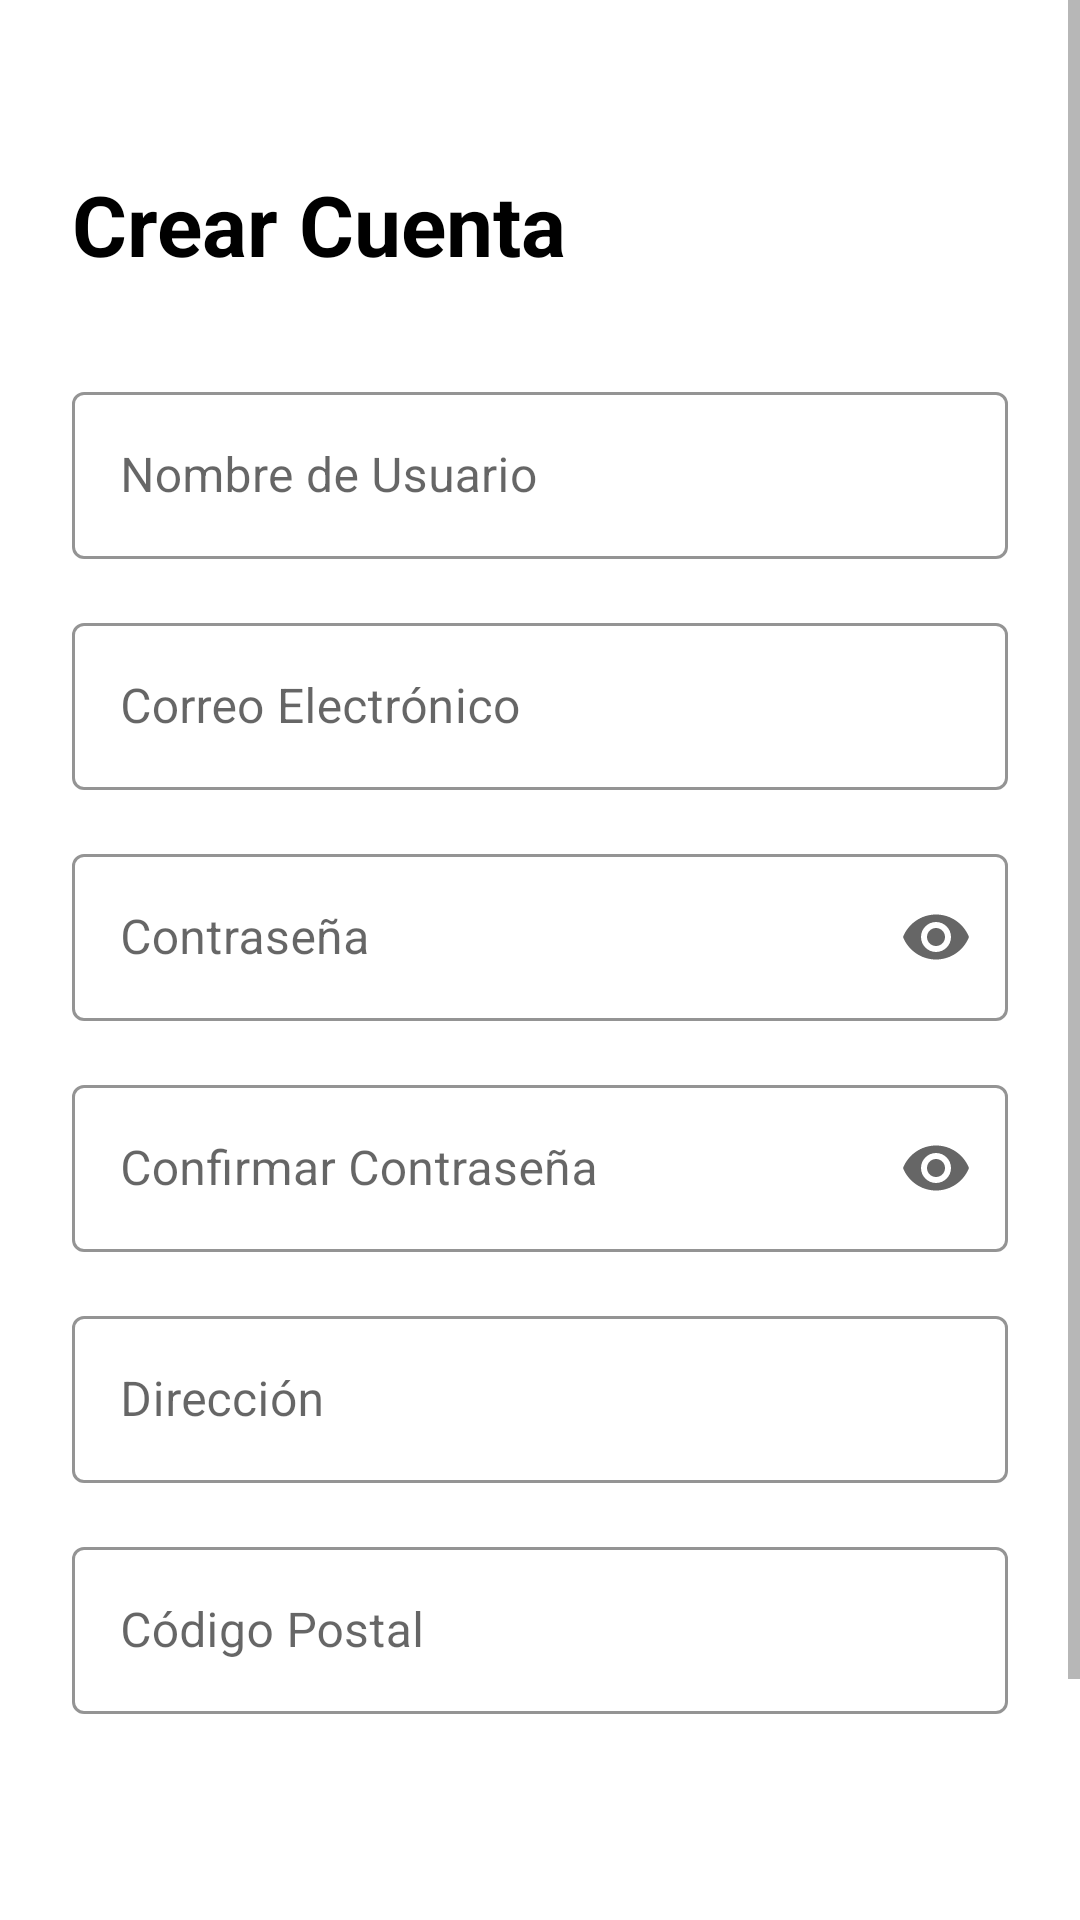

Android layout source for this screen:
<!-- AndroidManifest.xml: activity theme Theme.KaZeRo.NoActionBar -->
<!-- res/layout/activity_register.xml -->
<?xml version="1.0" encoding="utf-8"?>
<ScrollView xmlns:android="http://schemas.android.com/apk/res/android"
    xmlns:app="http://schemas.android.com/apk/res-auto"
    android:layout_width="match_parent"
    android:layout_height="match_parent"
    android:background="@color/background"
    android:fillViewport="true">

    <LinearLayout
        android:layout_width="match_parent"
        android:layout_height="wrap_content"
        android:orientation="vertical"
        android:padding="24dp">

        <TextView
            android:layout_width="match_parent"
            android:layout_height="wrap_content"
            android:text="@string/register_title"
            android:textSize="28sp"
            android:textColor="@color/text_primary"
            android:textStyle="bold"
            android:layout_marginTop="32dp"
            android:layout_marginBottom="32dp" />

        <com.google.android.material.textfield.TextInputLayout
            android:layout_width="match_parent"
            android:layout_height="wrap_content"
            style="@style/EditTextStyle"
            android:layout_marginBottom="16dp">

            <com.google.android.material.textfield.TextInputEditText
                android:id="@+id/etUsername"
                android:layout_width="match_parent"
                android:layout_height="wrap_content"
                android:hint="@string/username"
                android:inputType="text" />
        </com.google.android.material.textfield.TextInputLayout>

        <com.google.android.material.textfield.TextInputLayout
            android:layout_width="match_parent"
            android:layout_height="wrap_content"
            style="@style/EditTextStyle"
            android:layout_marginBottom="16dp">

            <com.google.android.material.textfield.TextInputEditText
                android:id="@+id/etEmail"
                android:layout_width="match_parent"
                android:layout_height="wrap_content"
                android:hint="@string/email"
                android:inputType="textEmailAddress" />
        </com.google.android.material.textfield.TextInputLayout>

        <com.google.android.material.textfield.TextInputLayout
            android:layout_width="match_parent"
            android:layout_height="wrap_content"
            style="@style/EditTextStyle"
            android:layout_marginBottom="16dp"
            app:endIconMode="password_toggle">

            <com.google.android.material.textfield.TextInputEditText
                android:id="@+id/etPassword"
                android:layout_width="match_parent"
                android:layout_height="wrap_content"
                android:hint="@string/password"
                android:inputType="textPassword" />
        </com.google.android.material.textfield.TextInputLayout>

        <com.google.android.material.textfield.TextInputLayout
            android:layout_width="match_parent"
            android:layout_height="wrap_content"
            style="@style/EditTextStyle"
            android:layout_marginBottom="16dp"
            app:endIconMode="password_toggle">

            <com.google.android.material.textfield.TextInputEditText
                android:id="@+id/etConfirmPassword"
                android:layout_width="match_parent"
                android:layout_height="wrap_content"
                android:hint="@string/confirm_password"
                android:inputType="textPassword" />
        </com.google.android.material.textfield.TextInputLayout>

        <com.google.android.material.textfield.TextInputLayout
            android:layout_width="match_parent"
            android:layout_height="wrap_content"
            style="@style/EditTextStyle"
            android:layout_marginBottom="16dp">

            <com.google.android.material.textfield.TextInputEditText
                android:id="@+id/etAddress"
                android:layout_width="match_parent"
                android:layout_height="wrap_content"
                android:hint="@string/address"
                android:inputType="textPostalAddress" />
        </com.google.android.material.textfield.TextInputLayout>

        <com.google.android.material.textfield.TextInputLayout
            android:layout_width="match_parent"
            android:layout_height="wrap_content"
            style="@style/EditTextStyle"
            android:layout_marginBottom="24dp">

            <com.google.android.material.textfield.TextInputEditText
                android:id="@+id/etPostalCode"
                android:layout_width="match_parent"
                android:layout_height="wrap_content"
                android:hint="@string/postal_code"
                android:inputType="number"
                android:maxLength="5" />
        </com.google.android.material.textfield.TextInputLayout>

        <Button
            android:id="@+id/btnRegister"
            android:layout_width="match_parent"
            android:layout_height="wrap_content"
            android:text="@string/create_account"
            style="@style/ButtonPrimary"
            android:layout_marginBottom="16dp" />

        <LinearLayout
            android:layout_width="wrap_content"
            android:layout_height="wrap_content"
            android:orientation="horizontal"
            android:layout_gravity="center"
            android:layout_marginBottom="24dp">

            <TextView
                android:layout_width="wrap_content"
                android:layout_height="wrap_content"
                android:text="@string/have_account"
                android:textColor="@color/text_secondary"
                android:layout_marginEnd="4dp" />

            <TextView
                android:id="@+id/tvLogin"
                android:layout_width="wrap_content"
                android:layout_height="wrap_content"
                android:text="@string/login"
                android:textColor="@color/primary"
                android:textStyle="bold"
                android:clickable="true"
                android:focusable="true" />
        </LinearLayout>

    </LinearLayout>

</ScrollView>
<!-- resources referenced by this layout -->
<resources>
  <color name="background">#FFFFFF</color>
  <color name="primary">#D4AF37</color>
  <color name="text_primary">#000000</color>
  <color name="text_secondary">#666666</color>
  <string name="address">Dirección</string>
  <string name="confirm_password">Confirmar Contraseña</string>
  <string name="create_account">Crear Cuenta</string>
  <string name="email">Correo Electrónico</string>
  <string name="have_account">¿Ya tienes cuenta?</string>
  <string name="login">Iniciar Sesión</string>
  <string name="password">Contraseña</string>
  <string name="postal_code">Código Postal</string>
  <string name="register_title">Crear Cuenta</string>
  <string name="username">Nombre de Usuario</string>
  <style name="ButtonPrimary" parent="Widget.MaterialComponents.Button">
          <item name="backgroundTint">#D4AF37</item>
          <item name="android:textColor">#FFFFFF</item>
          <item name="cornerRadius">8dp</item>
          <item name="android:paddingTop">16dp</item>
          <item name="android:paddingBottom">16dp</item>
          <item name="android:textSize">16sp</item>
      </style>
  <style name="EditTextStyle" parent="Widget.MaterialComponents.TextInputLayout.OutlinedBox">
          <item name="boxStrokeColor">#D4AF37</item>
          <item name="hintTextColor">#757575</item>
      </style>
  <style name="Theme.KaZeRo.NoActionBar" parent="Theme.KaZeRo">
          <item name="windowActionBar">false</item>
          <item name="windowNoTitle">true</item>
      </style>
  <style name="Theme.KaZeRo" parent="Theme.MaterialComponents.Light.NoActionBar">
          
          <item name="colorPrimary">#D4AF37</item>
          <item name="colorPrimaryDark">#B8941E</item>
          <item name="colorAccent">#D4AF37</item>
  
          
          <item name="android:windowBackground">#FFFFFF</item>
  
          
          <item name="android:textColorPrimary">#212121</item>
          <item name="android:textColorSecondary">#757575</item>
  
          
          <item name="android:statusBarColor">#D4AF37</item>
          <item name="android:windowLightStatusBar" tools:targetApi="m">false</item>
      </style>
</resources>
